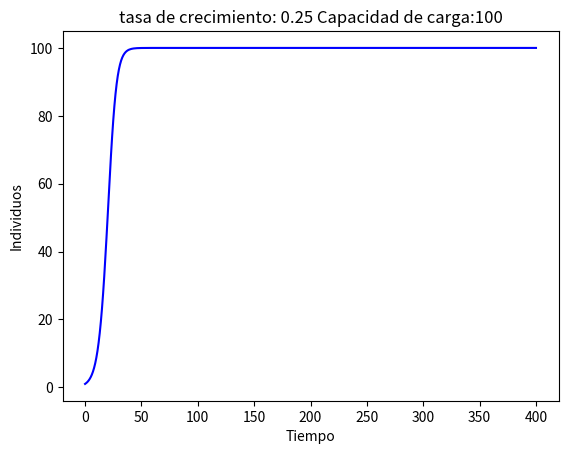

Here is the Python script that generated this plot:
import numpy as np
import matplotlib.pyplot as plt

r = .25 # growth rate / yr
K = 100 # carrying capacity
t = 400 # number of years
num = np.zeros(t+1)
num[0] = 1
for i in range(t):
    num[i+1] = num[i]+r*num[i]*(1-num[i]/K)
    num[i+1] = num[i]+r*num[i]*(1-num[i]/K)
plt.plot(range(t+1),num, 'b')
plt.xlabel('Tiempo')
plt.ylabel('Individuos')
plt.title('tasa de crecimiento: ' + str(r) + ' Capacidad de carga:' + str(K))
plt.show()